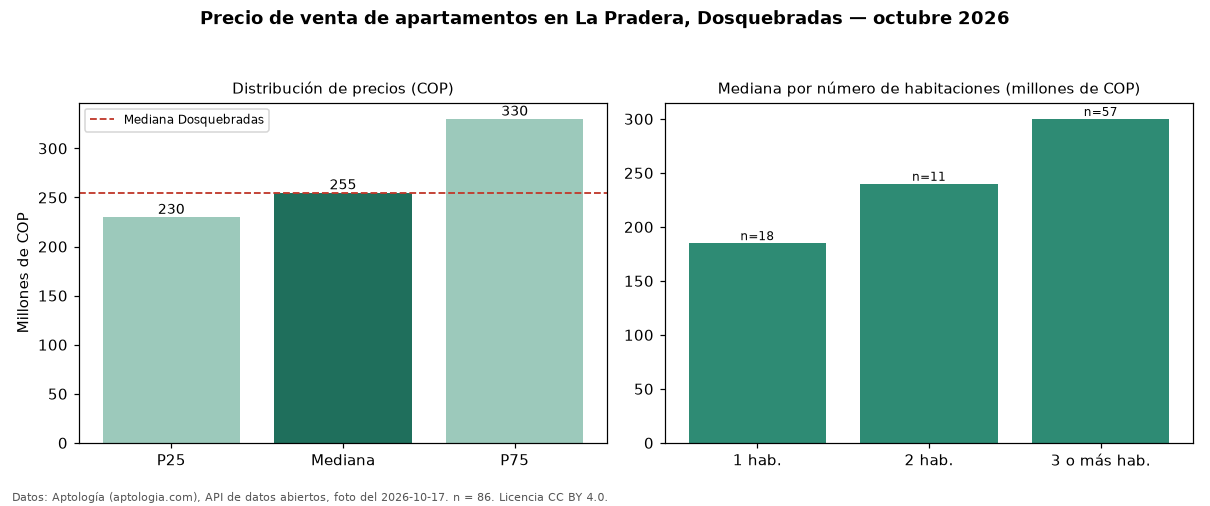

The file beside this chart, header and first rows:
seccion, metrica, valor_cop, n
precio, p25, 230000000, 86
precio, mediana, 255000000, 86
precio, p75, 330000000, 86
precio, minimo, 140000000, 86
precio, maximo, 650000000, 86
parqueadero, avisos_con_parqueadero, 66, 86
parqueadero, mediana_con_parqueadero, 275000000, 66
habitaciones, 1, 185000000, 18
habitaciones, 2, 240000000, 11
habitaciones, 3+, 300000000, 57
ciudad, mediana_ciudad, 255000000, 
fuente, fecha_foto, 2026-10-17, 
fuente, atribucion, https://www.aptologia.com/venta/dosquebr…, 
